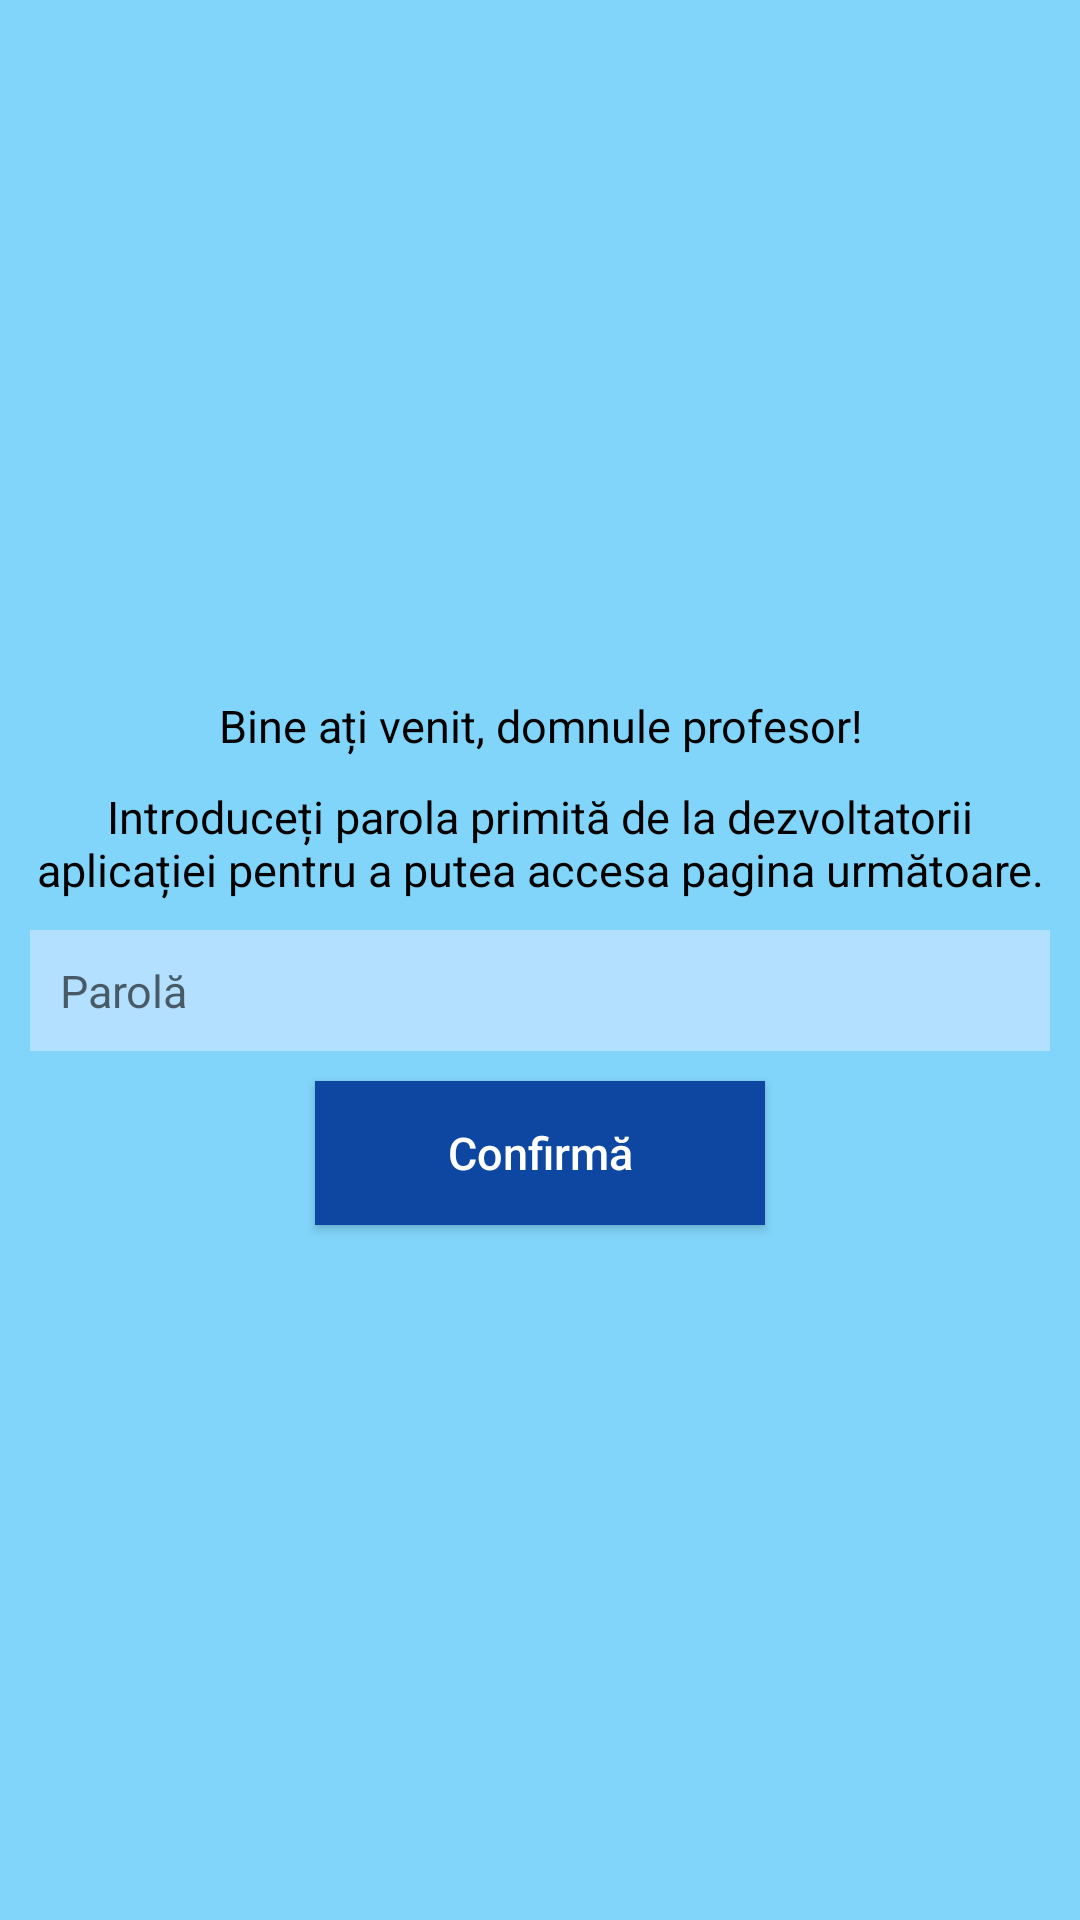

Android layout source for this screen:
<!-- AndroidManifest.xml: application theme AppTheme -->
<!-- res/layout/activity_profesor_verificare.xml -->
<?xml version="1.0" encoding="utf-8"?>
<LinearLayout xmlns:android="http://schemas.android.com/apk/res/android"
    xmlns:tools="http://schemas.android.com/tools"
    android:layout_width="match_parent"
    android:layout_height="match_parent"
    android:orientation="vertical"
    android:background="@color/colorPrimary"
    android:gravity="center"
    tools:context=".ProfesorVerificare">

    <TextView
        style="@style/TextView"
        android:text="@string/bun_venit" />

    <TextView
        style="@style/TextView"
        android:layout_marginTop="10dp"
        android:text="@string/parola_primita" />

    <EditText
        android:id="@+id/introdu_parola"
        style="@style/EditText"
        android:layout_marginTop="10dp"
        android:hint="@string/parola"
        android:inputType="textPassword" />

    <Button
        android:id="@+id/confirma_parola"
        style="@style/Buton"
        android:layout_marginTop="10dp"
        android:text="@string/confirma" />

</LinearLayout>
<!-- resources referenced by this layout -->
<resources>
  <color name="colorPrimary">#81d4fa</color>
  <string name="bun_venit">Bine ați venit, domnule profesor!</string>
  <string name="confirma">Confirmă</string>
  <string name="parola">Parolă</string>
  <string name="parola_primita">Introduceți parola primită de la dezvoltatorii aplicației pentru a putea accesa pagina următoare.</string>
  <style name="Buton">
          <item name="android:textSize">15sp</item>
          <item name="android:layout_height">wrap_content</item>
          <item name="android:layout_width">150dp</item>
          <item name="android:textColor">#fff</item>
          <item name="android:background">#0d47a1</item>
          <item name="android:layout_centerHorizontal">true</item>
          <item name="android:textAllCaps">false</item>
      </style>
  <style name="EditText">
          <item name="android:textSize">15sp</item>
          <item name="android:inputType">text</item>
          <item name="android:layout_height">wrap_content</item>
          <item name="android:layout_width">match_parent</item>
          <item name="android:textColor">#000</item>
          <item name="android:background">#b3e0ff</item>
          <item name="android:padding">10dp</item>
          <item name="android:layout_centerHorizontal">true</item>
          <item name="android:singleLine">true</item>
          <item name="android:layout_marginStart">10dp</item>
          <item name="android:layout_marginEnd">10dp</item>
      </style>
  <style name="TextView">
          <item name="android:textSize">15sp</item>
          <item name="android:gravity">center</item>
          <item name="android:layout_height">wrap_content</item>
          <item name="android:layout_width">match_parent</item>
          <item name="android:textColor">#000</item>
          <item name="android:textAlignment">center</item>
          <item name="android:layout_centerHorizontal">true</item>
          <item name="android:layout_marginStart">10dp</item>
          <item name="android:layout_marginEnd">10dp</item>
      </style>
  <style name="AppTheme" parent="Theme.AppCompat.Light.DarkActionBar">
          
          <item name="colorPrimary">#0d47a1</item>
          <item name="colorPrimaryDark">#002171</item>
          <item name="colorAccent">#33cc33</item>
      </style>
</resources>
